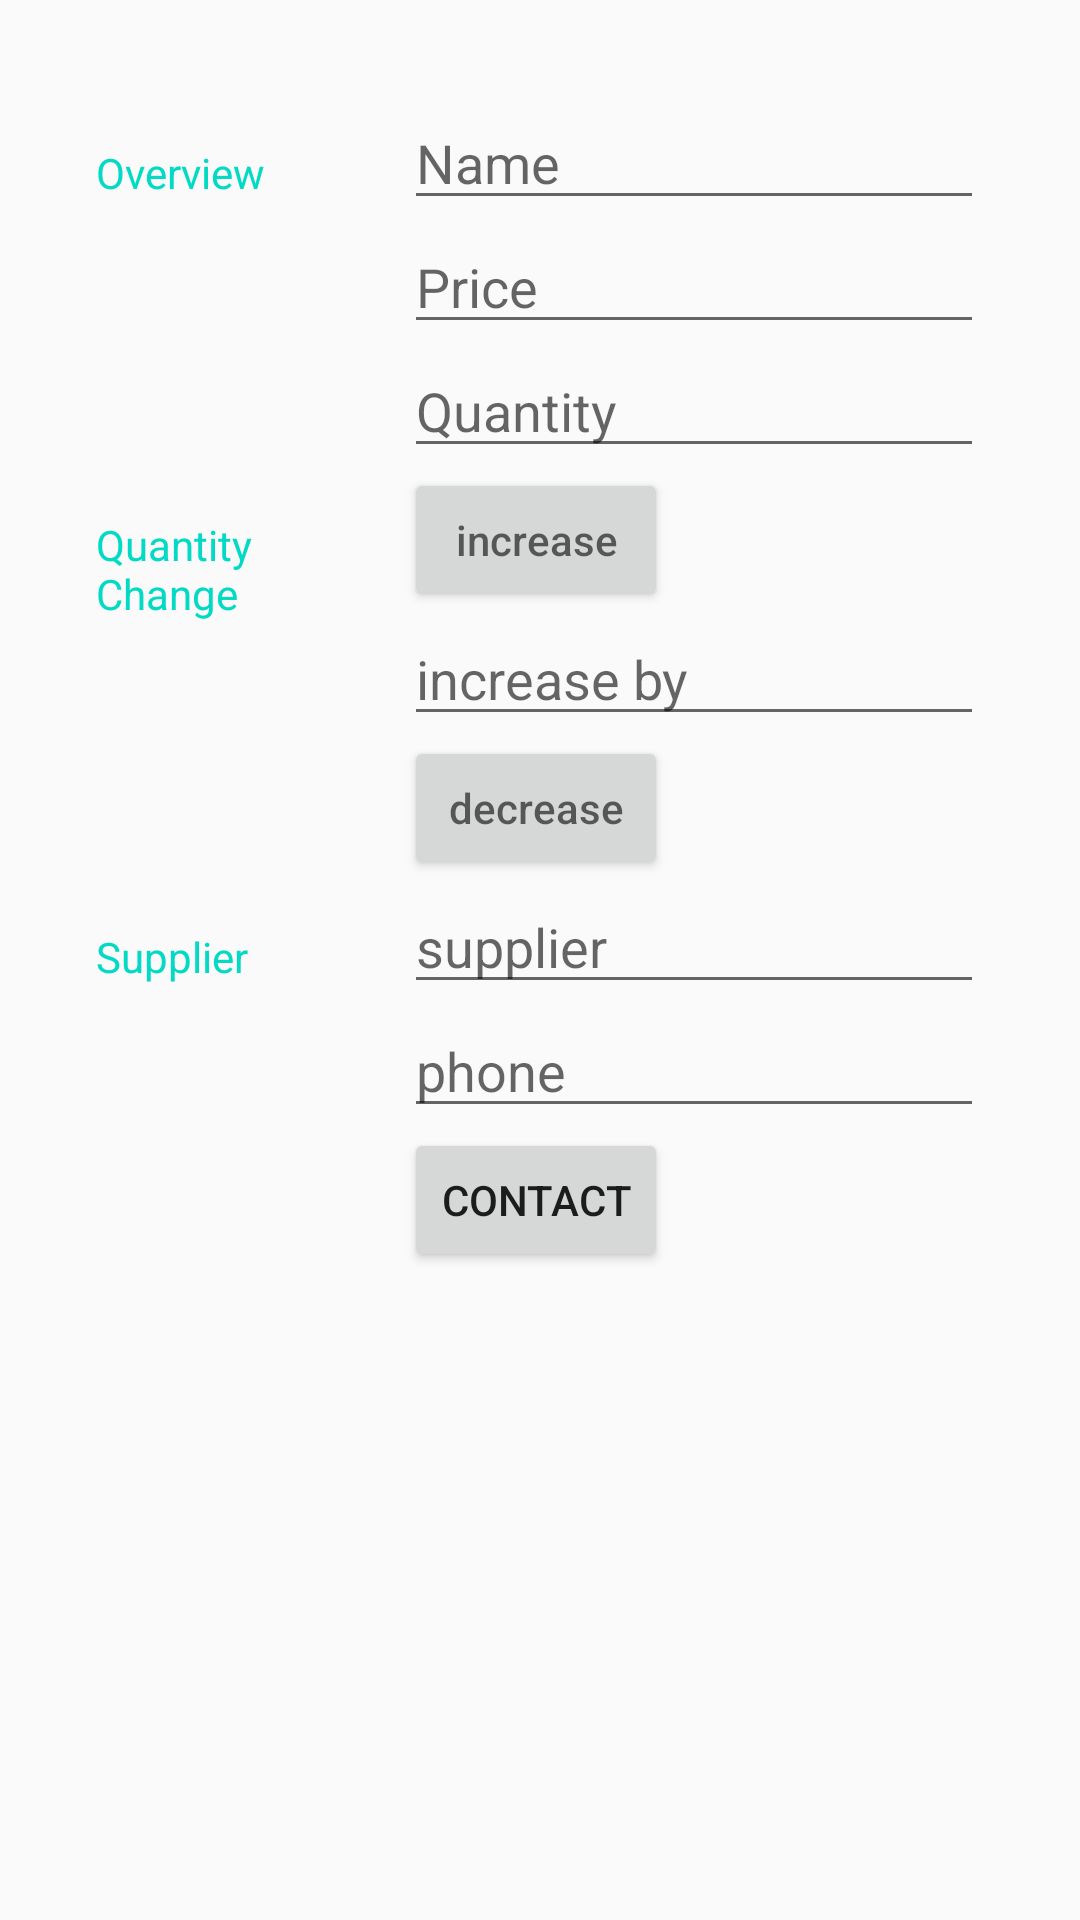

Here is an Android app screen rendered from its layout file. Give the layout XML and the strings, colors and styles it references.
<!-- AndroidManifest.xml: activity theme EditorTheme -->
<!-- res/layout/activity_editor.xml -->
<?xml version="1.0" encoding="utf-8"?>
<ScrollView xmlns:android="http://schemas.android.com/apk/res/android"
    xmlns:tools="http://schemas.android.com/tools"
    android:layout_width="match_parent"
    android:layout_height="match_parent"
    android:padding="@dimen/activity_margin"
    tools:context=".EditorActivity">

    <LinearLayout

        android:layout_width="match_parent"
        android:layout_height="match_parent"
        android:orientation="vertical"
        android:padding="@dimen/activity_margin">

        
        <LinearLayout
            android:layout_width="match_parent"
            android:layout_height="wrap_content"
            android:orientation="horizontal">

            
            <TextView
                style="@style/CategoryStyle"
                android:text="@string/category_overview" />

            
            <LinearLayout
                android:layout_width="0dp"
                android:layout_height="wrap_content"
                android:layout_weight="2"
                android:orientation="vertical"
                android:paddingLeft="4dp">

                
                <EditText
                    android:id="@+id/edit_product_name"
                    style="@style/EditorFieldStyle"
                    android:hint="@string/hint_product_name"
                    android:inputType="textCapWords" />

                
                <EditText
                    android:id="@+id/edit_product_price"
                    style="@style/EditorFieldStyle"
                    android:hint="@string/hint_product_price"
                    android:inputType="number" />

                
                <EditText
                    android:id="@+id/edit_product_quantity"
                    style="@style/EditorFieldStyle"
                    android:hint="@string/hint_product_quantity"
                    android:inputType="number" />

            </LinearLayout>

        </LinearLayout>

        <LinearLayout
            android:layout_width="match_parent"
            android:layout_height="wrap_content"
            android:orientation="horizontal">

            
            <TextView
                style="@style/CategoryStyle"
                android:text="@string/change_quantity" />

            <LinearLayout
                android:layout_width="0dp"
                android:layout_height="wrap_content"
                android:layout_weight="2"
                android:orientation="vertical"
                android:paddingLeft="4dp">

                
                <Button
                    android:id="@+id/increase"
                    android:layout_width="wrap_content"
                    android:layout_height="wrap_content"
                    android:hint="@string/increase" />

                
                <EditText
                    android:id="@+id/change_by"
                    style="@style/EditorFieldStyle"
                    android:hint="@string/increase_by"
                    android:inputType="number" />

                
                <Button
                    android:id="@+id/decrease"
                    android:layout_width="wrap_content"
                    android:layout_height="wrap_content"
                    android:hint="@string/decrease" />

            </LinearLayout>

        </LinearLayout>
        
        <LinearLayout
            android:layout_width="match_parent"
            android:layout_height="wrap_content"
            android:orientation="horizontal">

            
            <TextView
                style="@style/CategoryStyle"
                android:text="@string/supplier_overview" />

            
            <LinearLayout
                android:layout_width="0dp"
                android:layout_height="wrap_content"
                android:layout_weight="2"
                android:orientation="vertical"
                android:paddingLeft="4dp">

                
                <EditText
                    android:id="@+id/edit_supplier_name"
                    style="@style/EditorFieldStyle"
                    android:hint="@string/hint_supplier_name"
                    android:inputType="textCapWords" />

                
                <EditText
                    android:id="@+id/edit_supplier_phone"
                    style="@style/EditorFieldStyle"
                    android:hint="@string/hint_supplier_phone"
                    android:inputType="phone" />

                
                <Button
                    android:id="@+id/contact"
                    android:layout_width="wrap_content"
                    android:layout_height="wrap_content"
                    android:text="@string/contact" />
            </LinearLayout>
        </LinearLayout>
    </LinearLayout>
</ScrollView>
<!-- resources referenced by this layout -->
<resources>
  <dimen name="activity_margin">16dp</dimen>
  <string name="category_overview">Overview</string>
  <string name="change_quantity">Quantity Change</string>
  <string name="contact">contact</string>
  <string name="decrease">decrease</string>
  <string name="hint_product_name">Name</string>
  <string name="hint_product_price">Price</string>
  <string name="hint_product_quantity">Quantity</string>
  <string name="hint_supplier_name">supplier</string>
  <string name="hint_supplier_phone">phone</string>
  <string name="increase">increase</string>
  <string name="increase_by">increase by</string>
  <string name="supplier_overview">Supplier</string>
  <style name="CategoryStyle">
          <item name="android:layout_height">wrap_content</item>
          <item name="android:layout_width">0dp</item>
          <item name="android:layout_weight">1</item>
          <item name="android:paddingTop">16dp</item>
          <item name="android:textColor">@color/colorAccent</item>
          <item name="android:textAppearance">?android:textAppearanceSmall</item>
      </style>
  <style name="EditorFieldStyle">
          <item name="android:layout_height">wrap_content</item>
          <item name="android:layout_width">match_parent</item>
          <item name="android:textAppearance">?android:textAppearanceMedium</item>
      </style>
  <style name="EditorTheme" parent="Base.Theme.AppCompat.Light.DarkActionBar">
          <item name="colorPrimary">@color/editorColorPrimary</item>
          <item name="colorPrimaryDark">@color/editorColorPrimaryDark</item>
          <item name="colorAccent">@color/colorAccent</item>
      </style>
  <!-- not gathered from this repository: default colours our renderer supplied (Android Studio template values) -->
  <color name="colorAccent">#FF03DAC5</color>
</resources>
